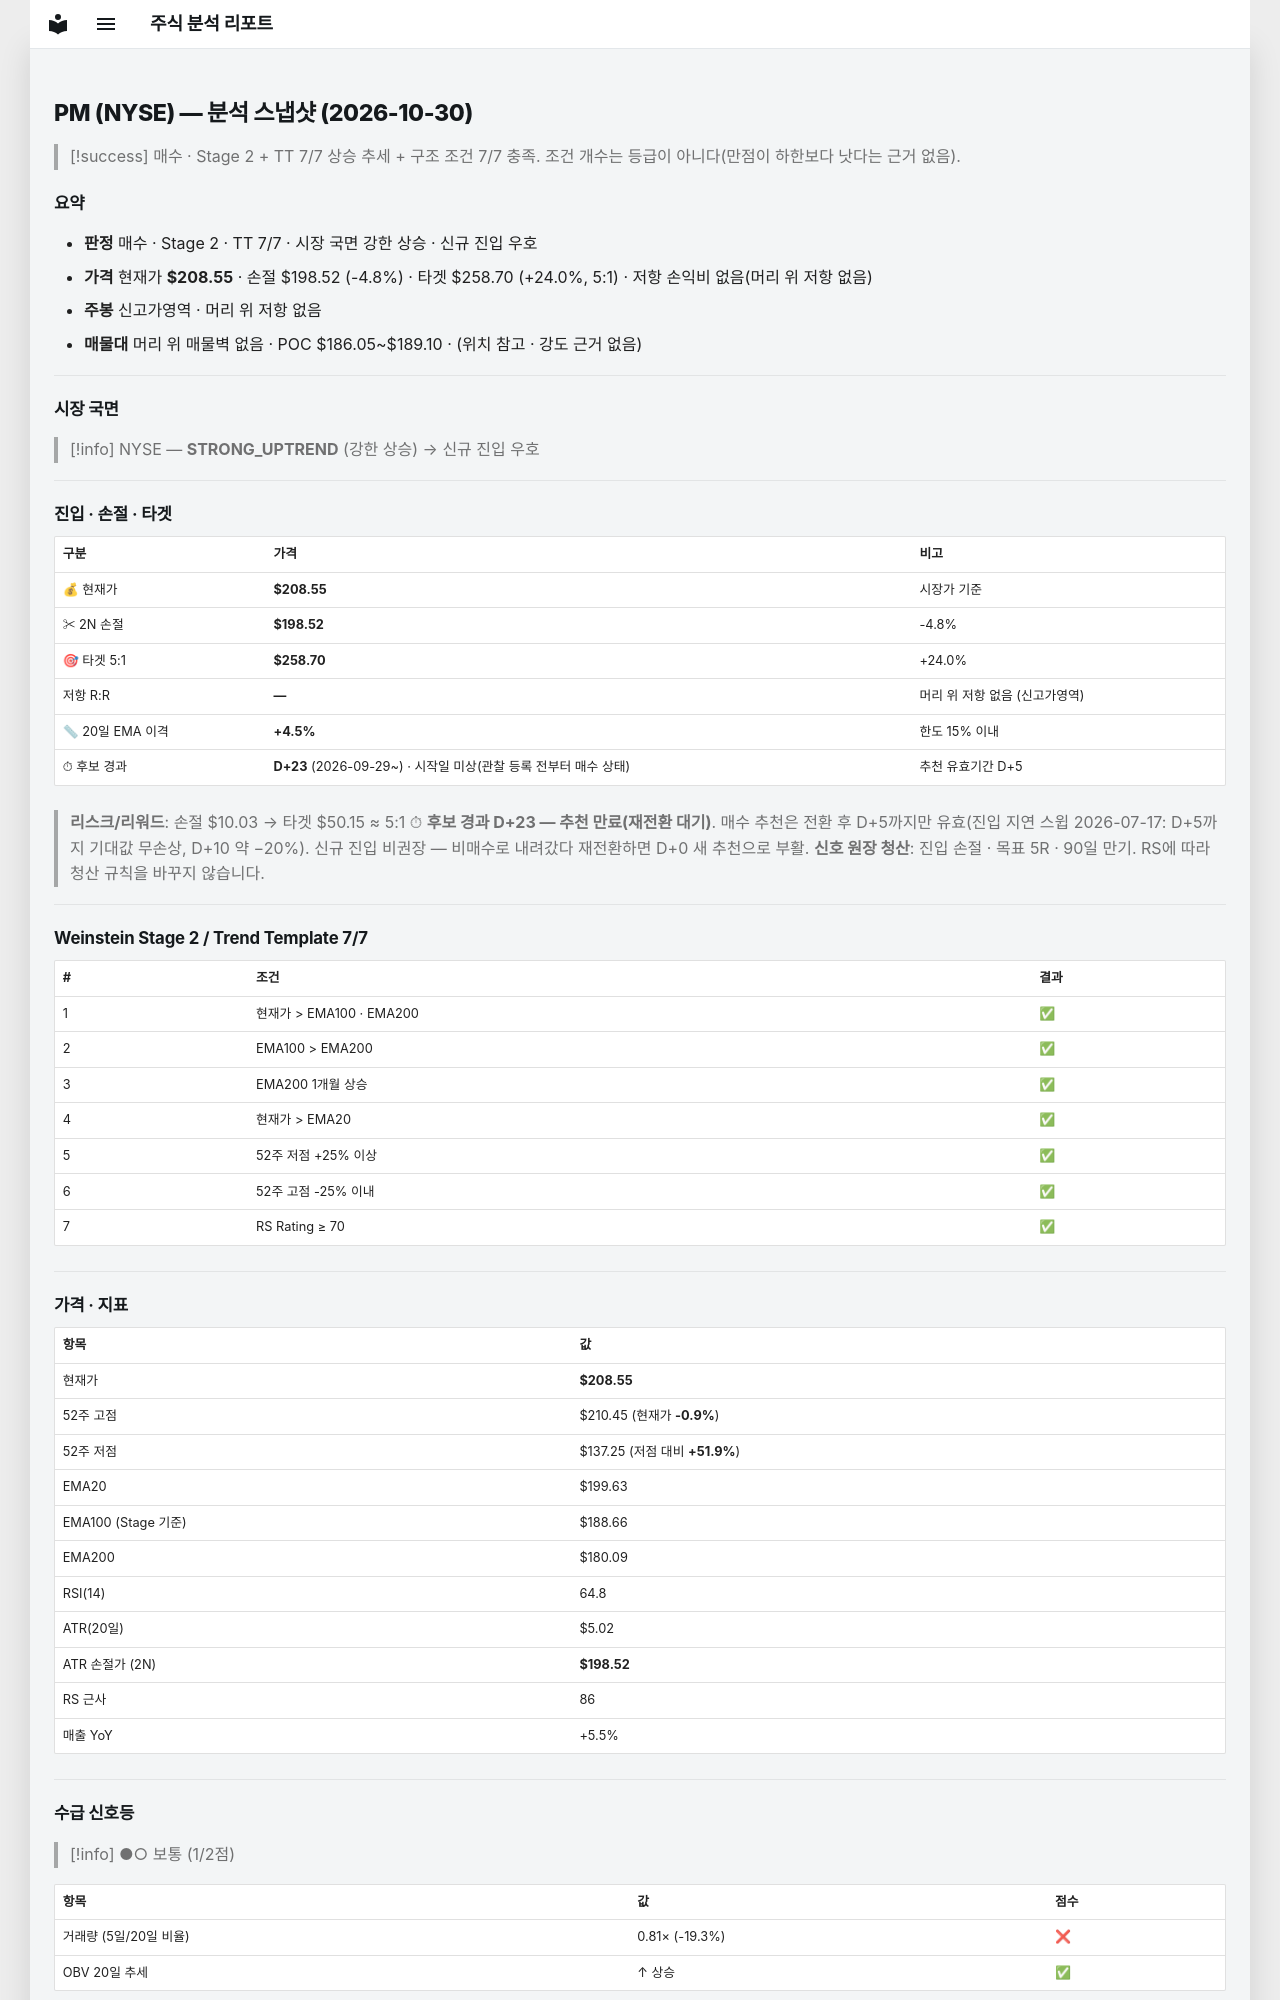

repository: soloandco/stock-reports · page: snapshots/PM-2026-10-30/index.html · generator: mkdocs

---
type: analysis-snapshot
title: PM 분석 스냅샷
ticker: PM
market: NYSE
created: 2026-10-30
updated: 2026-10-30
bar-date: 2026-10-29
verdict: 매수후보
sma50-gap-pct: 4.5
candidate-days: 23
candidate-since: 2026-09-29
candidate-start-unknown: true
weekly-position: 신고가영역
stage: 2
trend-template-score: 7
tt-max: 7
ma-set: ema-20-100-200
price: 208.5500030517578
stop-price: 198.51951103986903
market-regime: STRONG_UPTREND
supply-demand-score: 1/2
supply-demand-label: 보통
status: tracking
tags:
  - stock-agent
  - watchlist
  - PM
  - analysis
related:
  - "[[analysis-template]]"
---

# PM (NYSE) — 분석 스냅샷 (2026-10-30)

> [!success] 매수 · Stage 2 + TT 7/7
> 상승 추세 + 구조 조건 7/7 충족. 조건 개수는 등급이 아니다(만점이 하한보다 낫다는 근거 없음).

## 요약

- **판정** 매수 · Stage 2 · TT 7/7 · 시장 국면 강한 상승 · 신규 진입 우호
- **가격** 현재가 **$208.55** · 손절 $198.52 (-4.8%) · 타겟 $258.70 (+24.0%, 5:1) · 저항 손익비 없음(머리 위 저항 없음)
- **주봉** 신고가영역 · 머리 위 저항 없음
- **매물대** 머리 위 매물벽 없음 · POC $186.05~$189.10 · (위치 참고 · 강도 근거 없음)

---

## 시장 국면

> [!info] NYSE — **STRONG_UPTREND** (강한 상승) → 신규 진입 우호

---

## 진입 · 손절 · 타겟

| 구분 | 가격 | 비고 |
|------|------|------|
| 💰 현재가 | **$208.55** | 시장가 기준 |
| ✂ 2N 손절 | **$198.52** | -4.8% |
| 🎯 타겟 5:1 | **$258.70** | +24.0% |
| 저항 R:R | **—** | 머리 위 저항 없음 (신고가영역) |
| 📏 20일 EMA 이격 | **+4.5%** | 한도 15% 이내 |
| ⏱ 후보 경과 | **D+23** (2026-09-29~) · 시작일 미상(관찰 등록 전부터 매수 상태) | 추천 유효기간 D+5 |

> **리스크/리워드**: 손절 $10.03 → 타겟 $50.15 ≈ 5:1
> ⏱ **후보 경과 D+23 — 추천 만료(재전환 대기)**. 매수 추천은 전환 후 D+5까지만 유효(진입 지연 스윕 2026-07-17: D+5까지 기대값 무손상, D+10 약 −20%). 신규 진입 비권장 — 비매수로 내려갔다 재전환하면 D+0 새 추천으로 부활.
> **신호 원장 청산**: 진입 손절 · 목표 5R · 90일 만기. RS에 따라 청산 규칙을 바꾸지 않습니다.

---

## Weinstein Stage 2 / Trend Template 7/7

| # | 조건 | 결과 |
|---|------|------|
| 1 | 현재가 > EMA100 · EMA200 | ✅ |
| 2 | EMA100 > EMA200 | ✅ |
| 3 | EMA200 1개월 상승 | ✅ |
| 4 | 현재가 > EMA20 | ✅ |
| 5 | 52주 저점 +25% 이상 | ✅ |
| 6 | 52주 고점 -25% 이내 | ✅ |
| 7 | RS Rating ≥ 70 | ✅ |

---

## 가격 · 지표

| 항목 | 값 |
|------|---|
| 현재가 | **$208.55** |
| 52주 고점 | $210.45 (현재가 **-0.9%**) |
| 52주 저점 | $137.25 (저점 대비 **+51.9%**) |
| EMA20 | $199.63 |
| EMA100 (Stage 기준) | $188.66 |
| EMA200 | $180.09 |
| RSI(14) | 64.8 |
| ATR(20일) | $5.02 |
| ATR 손절가 (2N) | **$198.52** |
| RS 근사 | 86 |
| 매출 YoY | +5.5% |

---
## 수급 신호등

> [!info] ●○ 보통 (1/2점)

| 항목 | 값 | 점수 |
|------|------|------|
| 거래량 (5일/20일 비율) | 0.81× (-19.3%) | ❌ |
| OBV 20일 추세 | ↑ 상승 | ✅ |

> **판독법**: 거래량이 20일 평균보다 20% 이상 많고 OBV(온밸런스볼륨)가 상승 중이면 매집 수급이 강한 것으로 판단합니다.

---
